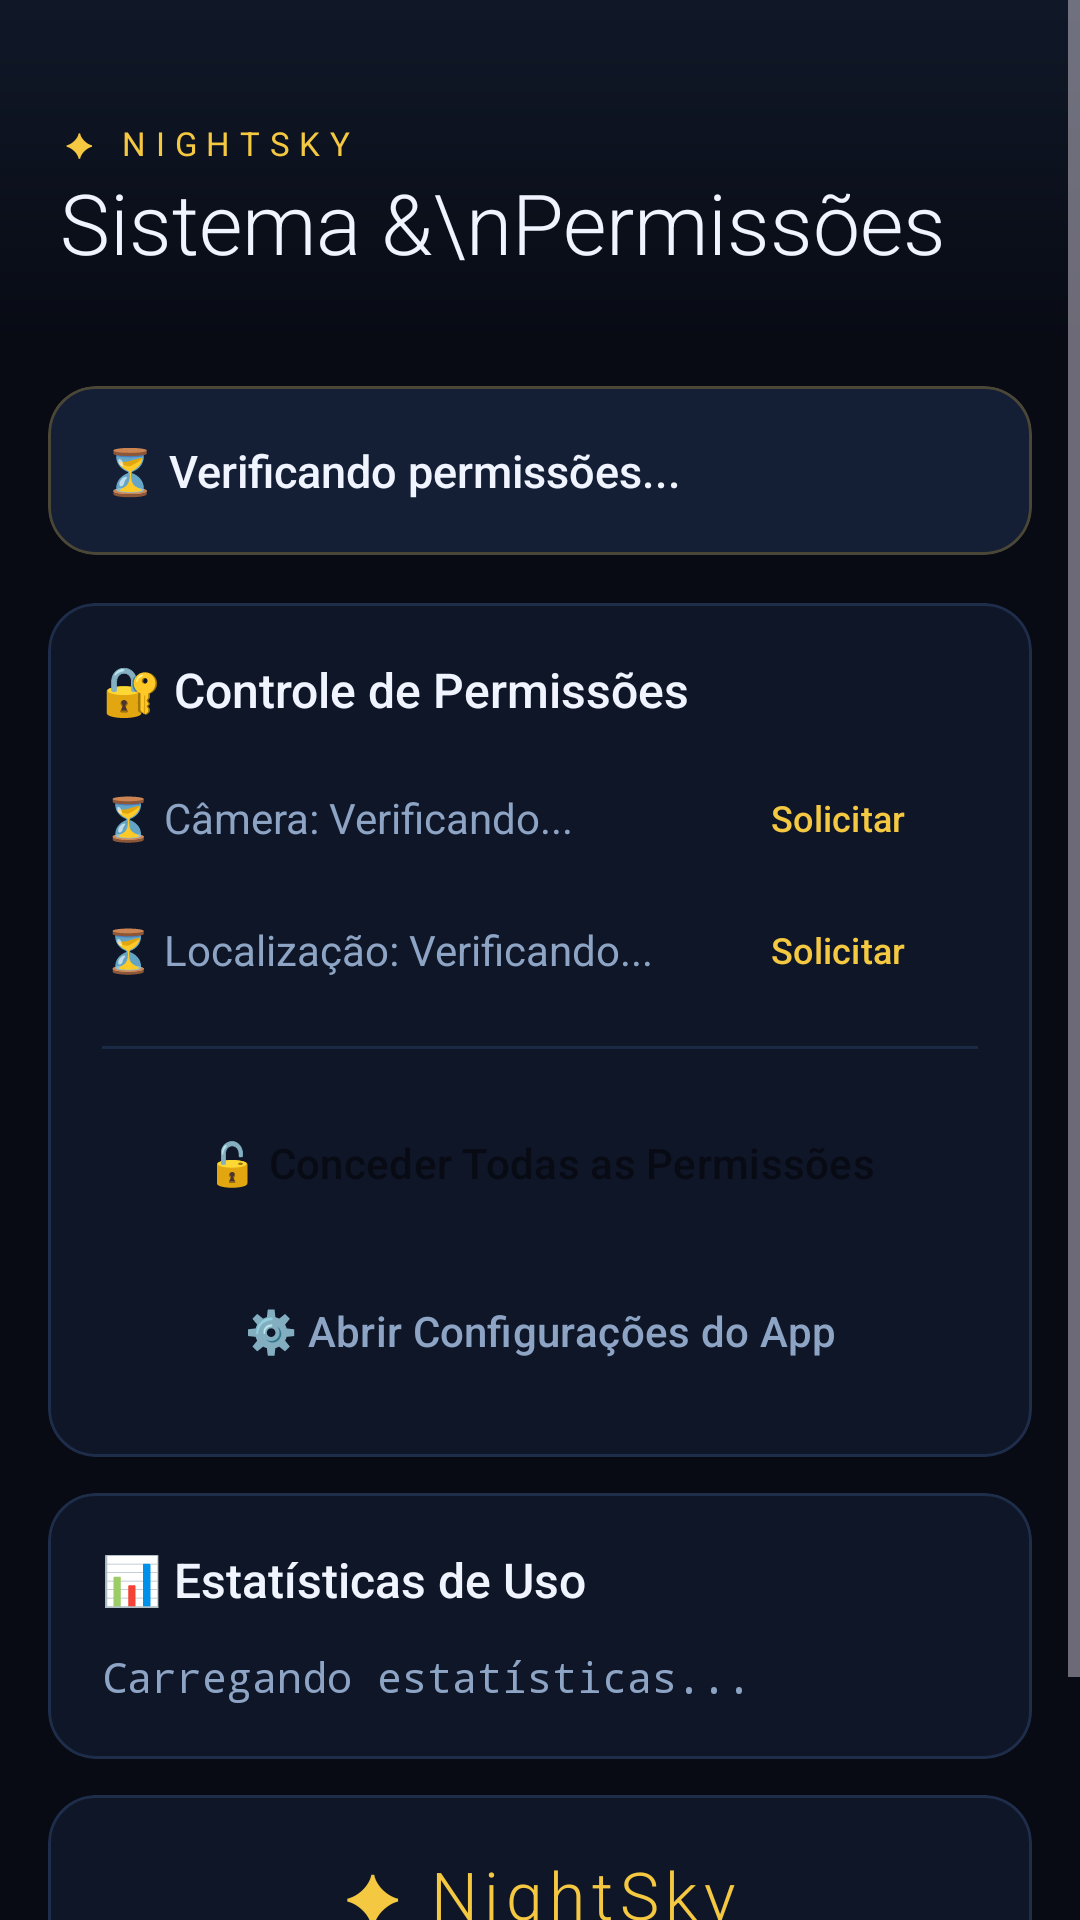

Write the Android layout XML for this screen, with the resource values it uses.
<!-- AndroidManifest.xml: application theme Theme.NightSky -->
<!-- res/layout/fragment_settings.xml -->
<?xml version="1.0" encoding="utf-8"?>
<ScrollView
    xmlns:android="http://schemas.android.com/apk/res/android"
    xmlns:app="http://schemas.android.com/apk/res-auto"
    android:layout_width="match_parent"
    android:layout_height="match_parent"
    android:background="@color/bg_deep_space"
    android:fillViewport="true">

    <LinearLayout
        android:layout_width="match_parent"
        android:layout_height="wrap_content"
        android:orientation="vertical"
        android:paddingBottom="24dp">

        
        <LinearLayout
            android:layout_width="match_parent"
            android:layout_height="wrap_content"
            android:orientation="vertical"
            android:background="@drawable/bg_header_gradient"
            android:paddingStart="20dp"
            android:paddingEnd="20dp"
            android:paddingTop="40dp"
            android:paddingBottom="20dp">

            <TextView
                android:text="✦ NIGHTSKY"
                android:layout_width="wrap_content"
                android:layout_height="wrap_content"
                android:textColor="@color/star_gold"
                android:textSize="11sp"
                android:letterSpacing="0.3" />

            <TextView
                android:text="Sistema &amp;\nPermissões"
                android:layout_width="wrap_content"
                android:layout_height="wrap_content"
                android:textColor="@color/text_primary"
                android:textSize="28sp"
                android:fontFamily="sans-serif-light"
                android:lineSpacingMultiplier="1.1" />
        </LinearLayout>

        
        <com.google.android.material.card.MaterialCardView
            android:layout_width="match_parent"
            android:layout_height="wrap_content"
            android:layout_margin="16dp"
            app:cardBackgroundColor="@color/card_bg_accent"
            app:cardCornerRadius="16dp"
            app:strokeColor="@color/star_gold_dim"
            app:strokeWidth="1dp">

            <LinearLayout
                android:layout_width="match_parent"
                android:layout_height="wrap_content"
                android:orientation="vertical"
                android:padding="18dp">

                <TextView
                    android:id="@+id/tvOverallStatus"
                    android:layout_width="match_parent"
                    android:layout_height="wrap_content"
                    android:textColor="@color/text_primary"
                    android:textSize="15sp"
                    android:fontFamily="sans-serif-medium"
                    android:lineSpacingMultiplier="1.4"
                    android:text="⏳ Verificando permissões..." />
            </LinearLayout>
        </com.google.android.material.card.MaterialCardView>

        
        <com.google.android.material.card.MaterialCardView
            android:layout_width="match_parent"
            android:layout_height="wrap_content"
            android:layout_marginStart="16dp"
            android:layout_marginEnd="16dp"
            android:layout_marginBottom="12dp"
            app:cardBackgroundColor="@color/card_bg"
            app:cardCornerRadius="16dp"
            app:strokeColor="@color/card_stroke"
            app:strokeWidth="1dp">

            <LinearLayout
                android:layout_width="match_parent"
                android:layout_height="wrap_content"
                android:orientation="vertical"
                android:padding="18dp">

                <TextView
                    android:text="🔐 Controle de Permissões"
                    android:layout_width="match_parent"
                    android:layout_height="wrap_content"
                    android:textColor="@color/text_primary"
                    android:textSize="16sp"
                    android:fontFamily="sans-serif-medium"
                    android:layout_marginBottom="14dp" />

                
                <LinearLayout
                    android:layout_width="match_parent"
                    android:layout_height="wrap_content"
                    android:orientation="horizontal"
                    android:gravity="center_vertical"
                    android:layout_marginBottom="8dp">

                    <TextView
                        android:id="@+id/tvCameraStatus"
                        android:layout_width="0dp"
                        android:layout_height="wrap_content"
                        android:layout_weight="1"
                        android:textColor="@color/text_secondary"
                        android:textSize="14sp"
                        android:text="⏳ Câmera: Verificando..." />

                    <Button
                        android:id="@+id/btnRequestCamera"
                        android:layout_width="wrap_content"
                        android:layout_height="36dp"
                        android:text="Solicitar"
                        android:textSize="12sp"
                        android:backgroundTint="@color/card_bg_accent"
                        android:textColor="@color/star_gold"
                        style="@style/Widget.Material3.Button.OutlinedButton" />
                </LinearLayout>

                
                <LinearLayout
                    android:layout_width="match_parent"
                    android:layout_height="wrap_content"
                    android:orientation="horizontal"
                    android:gravity="center_vertical"
                    android:layout_marginBottom="14dp">

                    <TextView
                        android:id="@+id/tvLocationStatus"
                        android:layout_width="0dp"
                        android:layout_height="wrap_content"
                        android:layout_weight="1"
                        android:textColor="@color/text_secondary"
                        android:textSize="14sp"
                        android:text="⏳ Localização: Verificando..." />

                    <Button
                        android:id="@+id/btnRequestLocation"
                        android:layout_width="wrap_content"
                        android:layout_height="36dp"
                        android:text="Solicitar"
                        android:textSize="12sp"
                        android:backgroundTint="@color/card_bg_accent"
                        android:textColor="@color/star_gold"
                        style="@style/Widget.Material3.Button.OutlinedButton" />
                </LinearLayout>

                <View
                    android:layout_width="match_parent"
                    android:layout_height="1dp"
                    android:layout_marginBottom="14dp"
                    android:background="@color/divider_color" />

                <Button
                    android:id="@+id/btnRequestAll"
                    android:layout_width="match_parent"
                    android:layout_height="48dp"
                    android:text="🔓 Conceder Todas as Permissões"
                    android:backgroundTint="@color/star_gold"
                    android:textColor="@color/bg_deep_space"
                    style="@style/Widget.Material3.Button" />

                <Button
                    android:id="@+id/btnOpenSettings"
                    android:layout_width="match_parent"
                    android:layout_height="48dp"
                    android:layout_marginTop="8dp"
                    android:text="⚙️ Abrir Configurações do App"
                    android:backgroundTint="@color/card_bg_accent"
                    android:textColor="@color/text_secondary"
                    style="@style/Widget.Material3.Button" />
            </LinearLayout>
        </com.google.android.material.card.MaterialCardView>

        
        <com.google.android.material.card.MaterialCardView
            android:layout_width="match_parent"
            android:layout_height="wrap_content"
            android:layout_marginStart="16dp"
            android:layout_marginEnd="16dp"
            android:layout_marginBottom="12dp"
            app:cardBackgroundColor="@color/card_bg"
            app:cardCornerRadius="16dp"
            app:strokeColor="@color/card_stroke"
            app:strokeWidth="1dp">

            <LinearLayout
                android:layout_width="match_parent"
                android:layout_height="wrap_content"
                android:orientation="vertical"
                android:padding="18dp">

                <TextView
                    android:text="📊 Estatísticas de Uso"
                    android:layout_width="match_parent"
                    android:layout_height="wrap_content"
                    android:textColor="@color/text_primary"
                    android:textSize="16sp"
                    android:fontFamily="sans-serif-medium"
                    android:layout_marginBottom="12dp" />

                <TextView
                    android:id="@+id/tvStats"
                    android:layout_width="match_parent"
                    android:layout_height="wrap_content"
                    android:textColor="@color/text_secondary"
                    android:textSize="14sp"
                    android:lineSpacingMultiplier="1.6"
                    android:fontFamily="monospace"
                    android:text="Carregando estatísticas..." />
            </LinearLayout>
        </com.google.android.material.card.MaterialCardView>

        
        <com.google.android.material.card.MaterialCardView
            android:layout_width="match_parent"
            android:layout_height="wrap_content"
            android:layout_marginStart="16dp"
            android:layout_marginEnd="16dp"
            app:cardBackgroundColor="@color/card_bg"
            app:cardCornerRadius="16dp"
            app:strokeColor="@color/card_stroke"
            app:strokeWidth="1dp">

            <LinearLayout
                android:layout_width="match_parent"
                android:layout_height="wrap_content"
                android:orientation="vertical"
                android:padding="18dp"
                android:gravity="center">

                <TextView
                    android:text="✦ NightSky"
                    android:layout_width="wrap_content"
                    android:layout_height="wrap_content"
                    android:textColor="@color/star_gold"
                    android:textSize="22sp"
                    android:fontFamily="sans-serif-light"
                    android:letterSpacing="0.1" />

                <TextView
                    android:text="Astro Tracker v2.0"
                    android:layout_width="wrap_content"
                    android:layout_height="wrap_content"
                    android:layout_marginTop="2dp"
                    android:textColor="@color/text_hint"
                    android:textSize="13sp" />

                <TextView
                    android:text="Diário digital para observadores astronômicos"
                    android:layout_width="wrap_content"
                    android:layout_height="wrap_content"
                    android:layout_marginTop="8dp"
                    android:textColor="@color/text_secondary"
                    android:textSize="12sp"
                    android:gravity="center" />
            </LinearLayout>
        </com.google.android.material.card.MaterialCardView>

    </LinearLayout>
</ScrollView>
<!-- resources referenced by this layout -->
<resources>
  <color name="bg_deep_space">#080B14</color>
  <color name="card_bg">#0F1628</color>
  <color name="card_bg_accent">#141E35</color>
  <color name="card_stroke">#1E2D4A</color>
  <color name="divider_color">#1A2A45</color>
  <color name="star_gold">#F5C842</color>
  <color name="star_gold_dim">#3DF5C842</color>
  <color name="text_hint">#4D6080</color>
  <color name="text_primary">#F0F4FF</color>
  <color name="text_secondary">#8DA4C4</color>
  <!-- drawable bg_header_gradient (drawable) -->
  <?xml version="1.0" encoding="utf-8"?>
  <shape xmlns:android="http://schemas.android.com/apk/res/android">
      
      <gradient
          android:angle="270"
          android:startColor="#101828"
          android:endColor="#080B14"
          android:type="linear" />
  </shape>
  <style name="Theme.NightSky" parent="Theme.Material3.Dark.NoActionBar">
          <item name="colorPrimary">@color/star_gold</item>
          <item name="colorPrimaryVariant">@color/nebula_blue</item>
          <item name="colorOnPrimary">@color/bg_deep_space</item>
          <item name="colorSecondary">@color/nebula_blue</item>
          <item name="colorOnSecondary">@color/text_primary</item>
          <item name="colorSurface">@color/card_bg</item>
          <item name="colorOnSurface">@color/text_primary</item>
          <item name="android:colorBackground">@color/bg_deep_space</item>
          <item name="colorOnBackground">@color/text_primary</item>
          <item name="android:statusBarColor">@color/bg_deep_space</item>
          <item name="android:navigationBarColor">@color/nav_bg</item>
          <item name="android:windowLightStatusBar">false</item>
          <item name="materialAlertDialogTheme">@style/NightSkyDialog</item>
      </style>
  <color name="nebula_blue">#4A90D9</color>
  <color name="nav_bg">#09101E</color>
  <style name="NightSkyDialog" parent="ThemeOverlay.Material3.MaterialAlertDialog">
          <item name="colorSurface">@color/card_bg</item>
          <item name="colorOnSurface">@color/text_primary</item>
      </style>
</resources>
